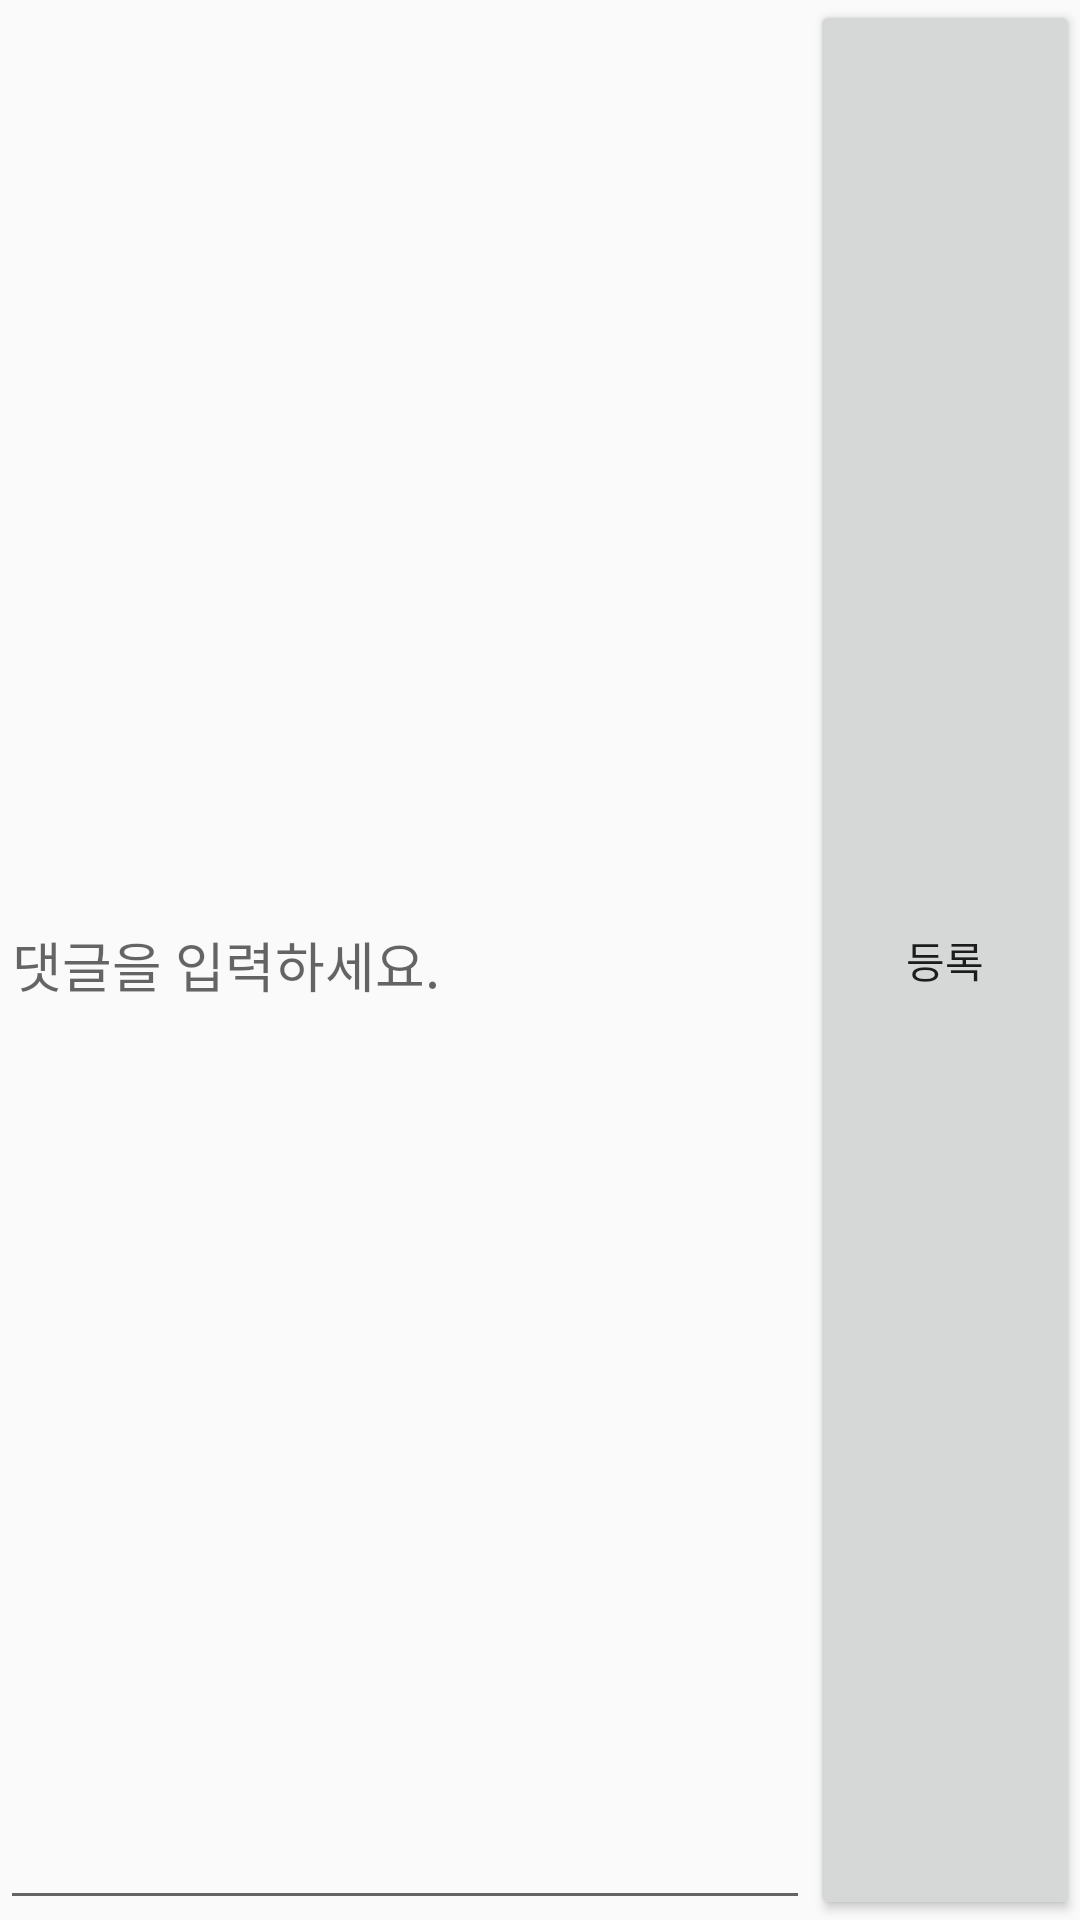

Layout XML and referenced resources for this Android screen:
<!-- AndroidManifest.xml: application theme AppTheme.NoActionBar -->
<!-- res/layout/subtitle_input.xml -->
<?xml version="1.0" encoding="utf-8"?>
<LinearLayout xmlns:android="http://schemas.android.com/apk/res/android"
    android:layout_width="match_parent"
    android:layout_height="wrap_content"
    android:orientation="horizontal">

    <ImageView
        android:id="@+id/post_subtitle_settings_img"
        android:layout_width="wrap_content"
        android:layout_height="wrap_content"
        android:src="@drawable/common_google_signin_btn_icon_dark" />

    <EditText
        android:id="@+id/post_subtitle_settings_textBox"
        android:layout_width="match_parent"
        android:layout_height="match_parent"
        android:layout_weight="1"
        android:hint="댓글을 입력하세요." />

    <Button
        android:id="@+id/post_subtitle_settings_submit"
        android:layout_width="match_parent"
        android:layout_height="match_parent"
        android:layout_weight="3"
        android:text="등록" />
</LinearLayout>
<!-- resources referenced by this layout -->
<resources>
  <style name="AppTheme.NoActionBar">
      <item name="windowActionBar">false</item>
      <item name="windowNoTitle">true</item>
  </style>
</resources>
